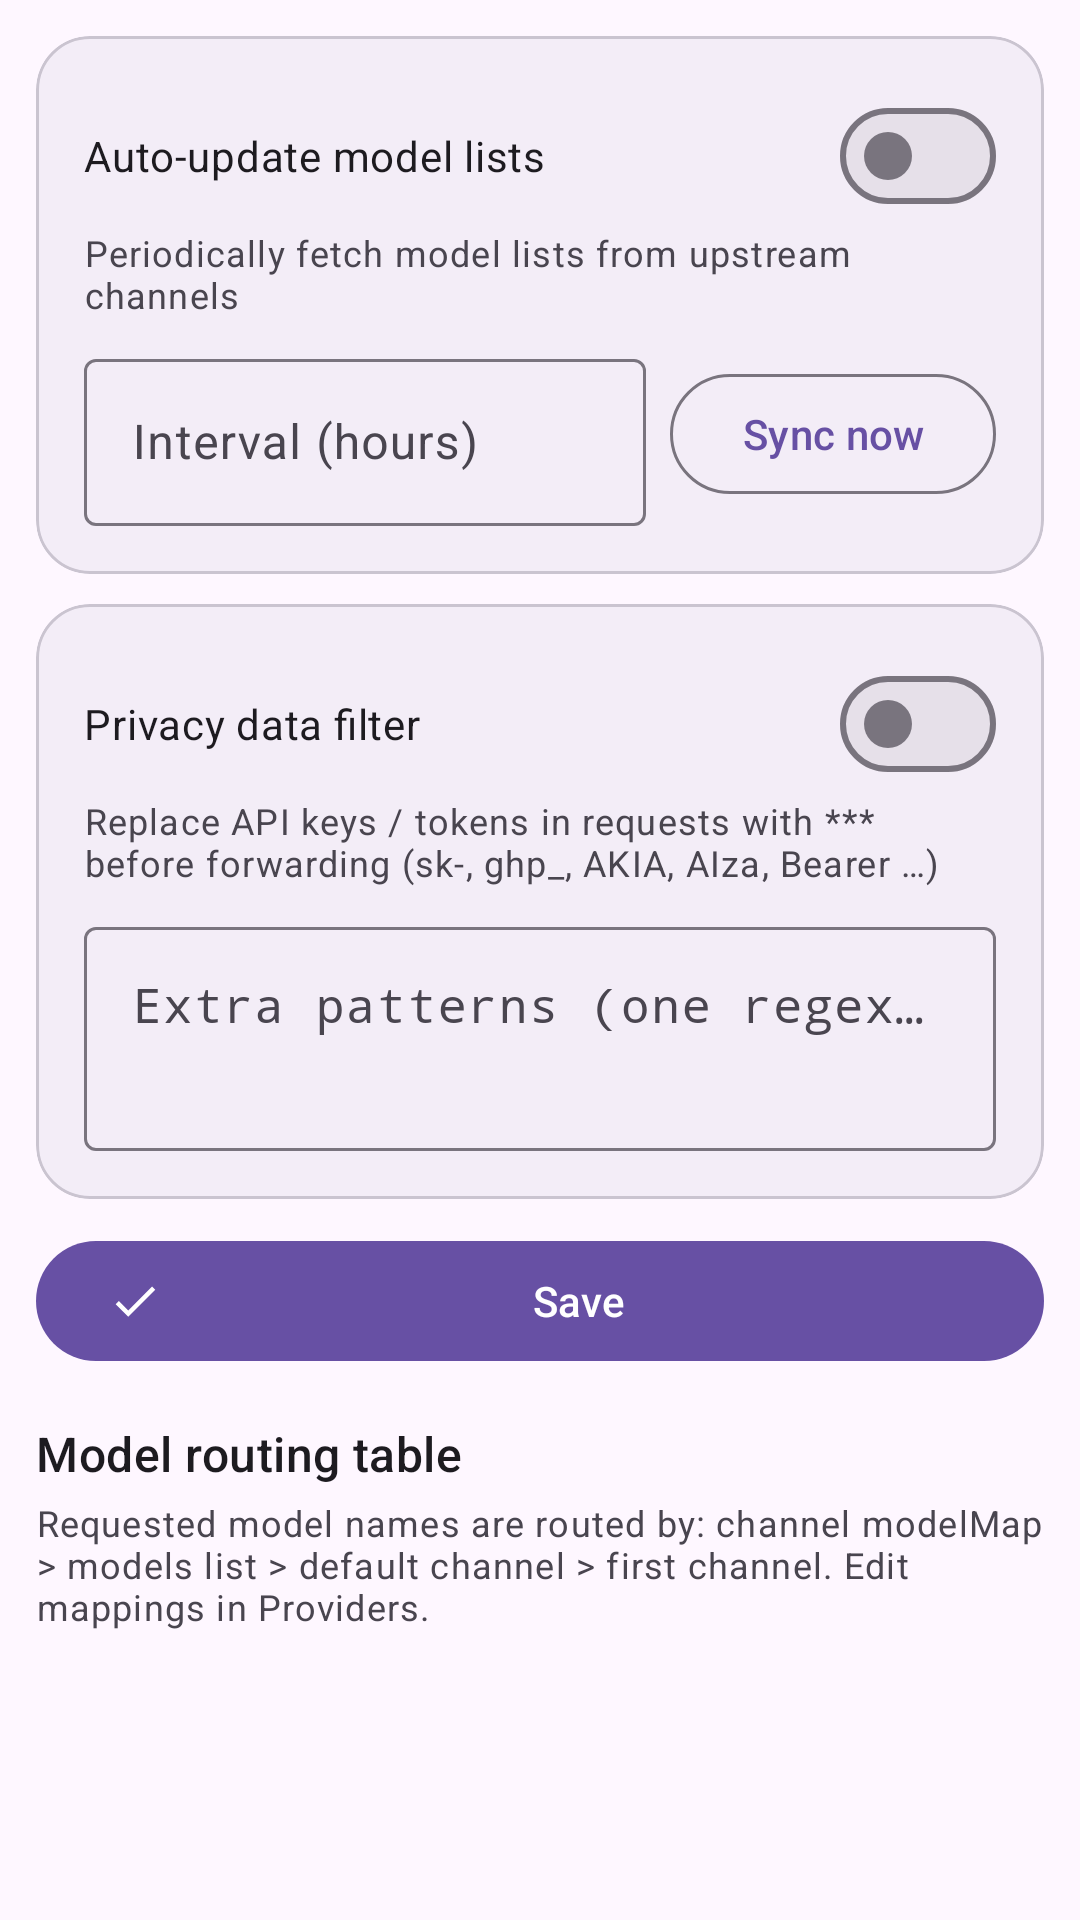

This screen was rendered from an Android layout file. Write that file and the resources it references.
<!-- AndroidManifest.xml: application theme Theme.AIGateway -->
<!-- res/layout/fragment_routing.xml -->
<?xml version="1.0" encoding="utf-8"?>
<androidx.core.widget.NestedScrollView xmlns:android="http://schemas.android.com/apk/res/android"
    xmlns:app="http://schemas.android.com/apk/res-auto"
    android:layout_width="match_parent"
    android:layout_height="match_parent"
    android:fillViewport="true">

    <LinearLayout
        android:layout_width="match_parent"
        android:layout_height="wrap_content"
        android:orientation="vertical"
        android:padding="12dp">

        
        <com.google.android.material.card.MaterialCardView
            android:layout_width="match_parent"
            android:layout_height="wrap_content"
            android:layout_marginBottom="10dp"
            app:cardCornerRadius="18dp"
            app:cardElevation="0dp"
            app:cardBackgroundColor="?attr/colorSurfaceContainer">

            <LinearLayout
                android:layout_width="match_parent"
                android:layout_height="wrap_content"
                android:orientation="vertical"
                android:padding="16dp">

                <com.google.android.material.materialswitch.MaterialSwitch
                    android:id="@+id/switchModelSync"
                    android:layout_width="match_parent"
                    android:layout_height="wrap_content"
                    android:text="@string/rt_model_sync" />

                <TextView
                    android:layout_width="match_parent"
                    android:layout_height="wrap_content"
                    android:text="@string/rt_model_sync_desc"
                    android:textAppearance="?attr/textAppearanceBodySmall"
                    android:textColor="?attr/colorOnSurfaceVariant" />

                <LinearLayout
                    android:layout_width="match_parent"
                    android:layout_height="wrap_content"
                    android:orientation="horizontal"
                    android:gravity="center_vertical"
                    android:layout_marginTop="8dp">

                    <com.google.android.material.textfield.TextInputLayout
                        android:layout_width="0dp"
                        android:layout_height="wrap_content"
                        android:layout_weight="1"
                        android:hint="@string/rt_sync_interval"
                        style="@style/Widget.Material3.TextInputLayout.OutlinedBox">
                        <com.google.android.material.textfield.TextInputEditText
                            android:id="@+id/editSyncInterval"
                            android:layout_width="match_parent"
                            android:layout_height="wrap_content"
                            android:inputType="number" />
                    </com.google.android.material.textfield.TextInputLayout>

                    <com.google.android.material.button.MaterialButton
                        android:id="@+id/btnSyncNow"
                        style="@style/Widget.Material3.Button.OutlinedButton"
                        android:layout_width="wrap_content"
                        android:layout_height="wrap_content"
                        android:layout_marginStart="8dp"
                        android:text="@string/rt_sync_now" />
                </LinearLayout>
            </LinearLayout>
        </com.google.android.material.card.MaterialCardView>

        
        <com.google.android.material.card.MaterialCardView
            android:layout_width="match_parent"
            android:layout_height="wrap_content"
            android:layout_marginBottom="10dp"
            app:cardCornerRadius="18dp"
            app:cardElevation="0dp"
            app:cardBackgroundColor="?attr/colorSurfaceContainer">

            <LinearLayout
                android:layout_width="match_parent"
                android:layout_height="wrap_content"
                android:orientation="vertical"
                android:padding="16dp">

                <com.google.android.material.materialswitch.MaterialSwitch
                    android:id="@+id/switchRedact"
                    android:layout_width="match_parent"
                    android:layout_height="wrap_content"
                    android:text="@string/rt_redact" />

                <TextView
                    android:layout_width="match_parent"
                    android:layout_height="wrap_content"
                    android:text="@string/rt_redact_desc"
                    android:textAppearance="?attr/textAppearanceBodySmall"
                    android:textColor="?attr/colorOnSurfaceVariant" />

                <com.google.android.material.textfield.TextInputLayout
                    android:layout_width="match_parent"
                    android:layout_height="wrap_content"
                    android:layout_marginTop="8dp"
                    android:hint="@string/rt_redact_extra"
                    style="@style/Widget.Material3.TextInputLayout.OutlinedBox">
                    <com.google.android.material.textfield.TextInputEditText
                        android:id="@+id/editRedactExtra"
                        android:layout_width="match_parent"
                        android:layout_height="wrap_content"
                        android:minLines="2"
                        android:gravity="top"
                        android:fontFamily="monospace"
                        android:inputType="textMultiLine" />
                </com.google.android.material.textfield.TextInputLayout>
            </LinearLayout>
        </com.google.android.material.card.MaterialCardView>

        <com.google.android.material.button.MaterialButton
            android:id="@+id/btnSaveRouting"
            android:layout_width="match_parent"
            android:layout_height="wrap_content"
            android:layout_marginBottom="16dp"
            app:icon="@drawable/ic_check"
            android:text="@string/save" />

        
        <TextView
            android:layout_width="wrap_content"
            android:layout_height="wrap_content"
            android:layout_marginBottom="4dp"
            android:text="@string/rt_table_title"
            android:textAppearance="?attr/textAppearanceTitleMedium" />

        <TextView
            android:layout_width="match_parent"
            android:layout_height="wrap_content"
            android:layout_marginBottom="8dp"
            android:text="@string/rt_hint"
            android:textAppearance="?attr/textAppearanceBodySmall"
            android:textColor="?attr/colorOnSurfaceVariant" />

        <LinearLayout
            android:id="@+id/routingContainer"
            android:layout_width="match_parent"
            android:layout_height="wrap_content"
            android:orientation="vertical" />

        <TextView
            android:id="@+id/emptyHint"
            android:layout_width="match_parent"
            android:layout_height="wrap_content"
            android:gravity="center"
            android:padding="16dp"
            android:text="@string/rt_empty"
            android:textAppearance="?attr/textAppearanceBodyMedium"
            android:textColor="?attr/colorOnSurfaceVariant"
            android:visibility="gone" />
    </LinearLayout>
</androidx.core.widget.NestedScrollView>
<!-- resources referenced by this layout -->
<resources>
  <!-- drawable ic_check (drawable) -->
  <?xml version="1.0" encoding="utf-8"?>
  <vector xmlns:android="http://schemas.android.com/apk/res/android"
      android:width="24dp" android:height="24dp"
      android:viewportWidth="24" android:viewportHeight="24"
      android:tint="?attr/colorControlNormal">
      <path android:fillColor="@android:color/white" android:pathData="M9,16.17L4.83,12l-1.42,1.41L9,19 21,7l-1.41-1.41z"/>
  </vector>
  <string name="rt_empty">No models\n(add models / modelMap to a channel in Providers)</string>
  <string name="rt_hint">Requested model names are routed by: channel modelMap &gt; models list &gt; default channel &gt; first channel. Edit mappings in Providers.</string>
  <string name="rt_model_sync">Auto-update model lists</string>
  <string name="rt_model_sync_desc">Periodically fetch model lists from upstream channels</string>
  <string name="rt_redact">Privacy data filter</string>
  <string name="rt_redact_desc">Replace API keys / tokens in requests with *** before forwarding (sk-, ghp_, AKIA, AIza, Bearer …)</string>
  <string name="rt_redact_extra">Extra patterns (one regex per line)</string>
  <string name="rt_sync_interval">Interval (hours)</string>
  <string name="rt_sync_now">Sync now</string>
  <string name="rt_table_title">Model routing table</string>
  <string name="save">Save</string>
  <color name="md_primary">#6750A4</color>
  <color name="md_on_primary">#FFFFFF</color>
  <color name="md_primary_container">#EADDFF</color>
  <color name="md_on_primary_container">#21005D</color>
  <color name="md_secondary">#625B71</color>
  <color name="md_on_secondary">#FFFFFF</color>
  <color name="md_secondary_container">#E8DEF8</color>
  <color name="md_on_secondary_container">#1D192B</color>
  <color name="md_tertiary">#7D5260</color>
  <color name="md_on_tertiary">#FFFFFF</color>
  <color name="md_tertiary_container">#FFD8E4</color>
  <color name="md_on_tertiary_container">#31111D</color>
  <color name="md_error">#B3261E</color>
  <color name="md_on_error">#FFFFFF</color>
  <color name="md_error_container">#F9DEDC</color>
  <color name="md_on_error_container">#410E0B</color>
  <color name="md_background">#FEF7FF</color>
  <color name="md_on_background">#1D1B20</color>
  <color name="md_surface">#FEF7FF</color>
  <color name="md_on_surface">#1D1B20</color>
  <color name="md_surface_variant">#E7E0EC</color>
  <color name="md_on_surface_variant">#49454F</color>
  <color name="md_outline">#79747E</color>
  <color name="md_outline_variant">#CAC4D0</color>
  <color name="md_surface_container">#F3EDF7</color>
  <color name="md_surface_container_high">#ECE6F0</color>
</resources>
